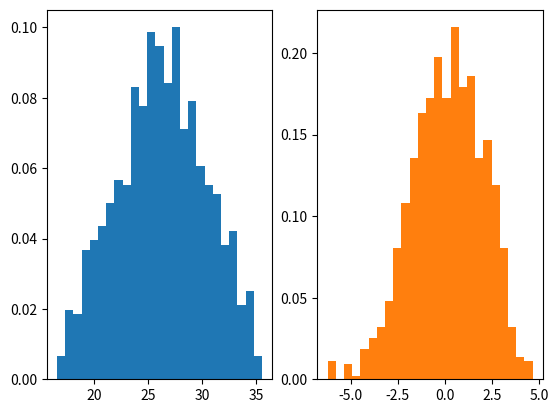

This figure's Python source:
# Simulating the triangular distribution with Metropolis-Hastings algorithm.
# Compared with the simple simulation using formula for generating random variables.

import numpy as np
from scipy.stats import norm
import matplotlib.pyplot as plt


# The probability density function (PDF):
def triangular(q, alpha, beta): return (2*(1-np.abs(alpha+beta-2*q)/(beta-alpha)))/(beta-alpha)


N = 1000  # Sample length
alpha, beta = 16, 36  # Parameters. Given: (betta-alpha) > 0.
X = []
x = np.linspace(alpha, beta, 1000)


for i in range(N):
    X.append(alpha + 0.5*(beta-alpha)*(np.random.rand()+np.random.rand()))  # generate random variables


def metropolis_hastings(samples, p, a, b, sigma=1):
    '''

    The Metropolis–Hastings algorithm samples from p using normal distribution
    At each iteration, the algorithm picks a candidate for the next sample value based on the current sample value.
    Then, with some probability, the candidate is either accepted
    (in which case the candidate value is used in the next iteration) or rejected
    (in which case the candidate value is discarded, and current value is reused in the next iteration)
    
    :param samples: number of samples
    :param p: a target distribution with parameters a, b to sample from
    :param sigma: standard deviation of a normal distribution
    '''

    posterior = np.zeros(samples)
    u = np.random.uniform(size=samples)  # uniform samples
    current = np.random.uniform()  # arbitrary point, the 1st sample
    rv = norm.rvs(size=samples, scale=sigma)  # random variates of given type for tuning the random walk

    curr_poster = p(current, a, b) * norm.pdf(current, loc=0, scale=2)  # current posterior

    for i in range(samples):
        x_prop = current + rv[i]

        prop_poster = p(x_prop, a, b) * norm.pdf(x_prop, loc=0, scale=2)  # proposed posterior

        # calculate the acceptance ratio,
        # which will be used to decide whether to accept or reject the candidate:
        alpha = prop_poster / curr_poster

        if u[i] <= alpha:  # accept the candidate
            current = x_prop
            curr_poster = prop_poster

        posterior[i] = current

    return posterior

Y = metropolis_hastings(N, triangular, alpha, beta)

fig, ax = plt.subplots(1, 2)
ax[0].hist(X, density=True, bins=25, color='C0')
ax[1].hist(Y, density=True, bins=25, color='C1')
plt.show()
